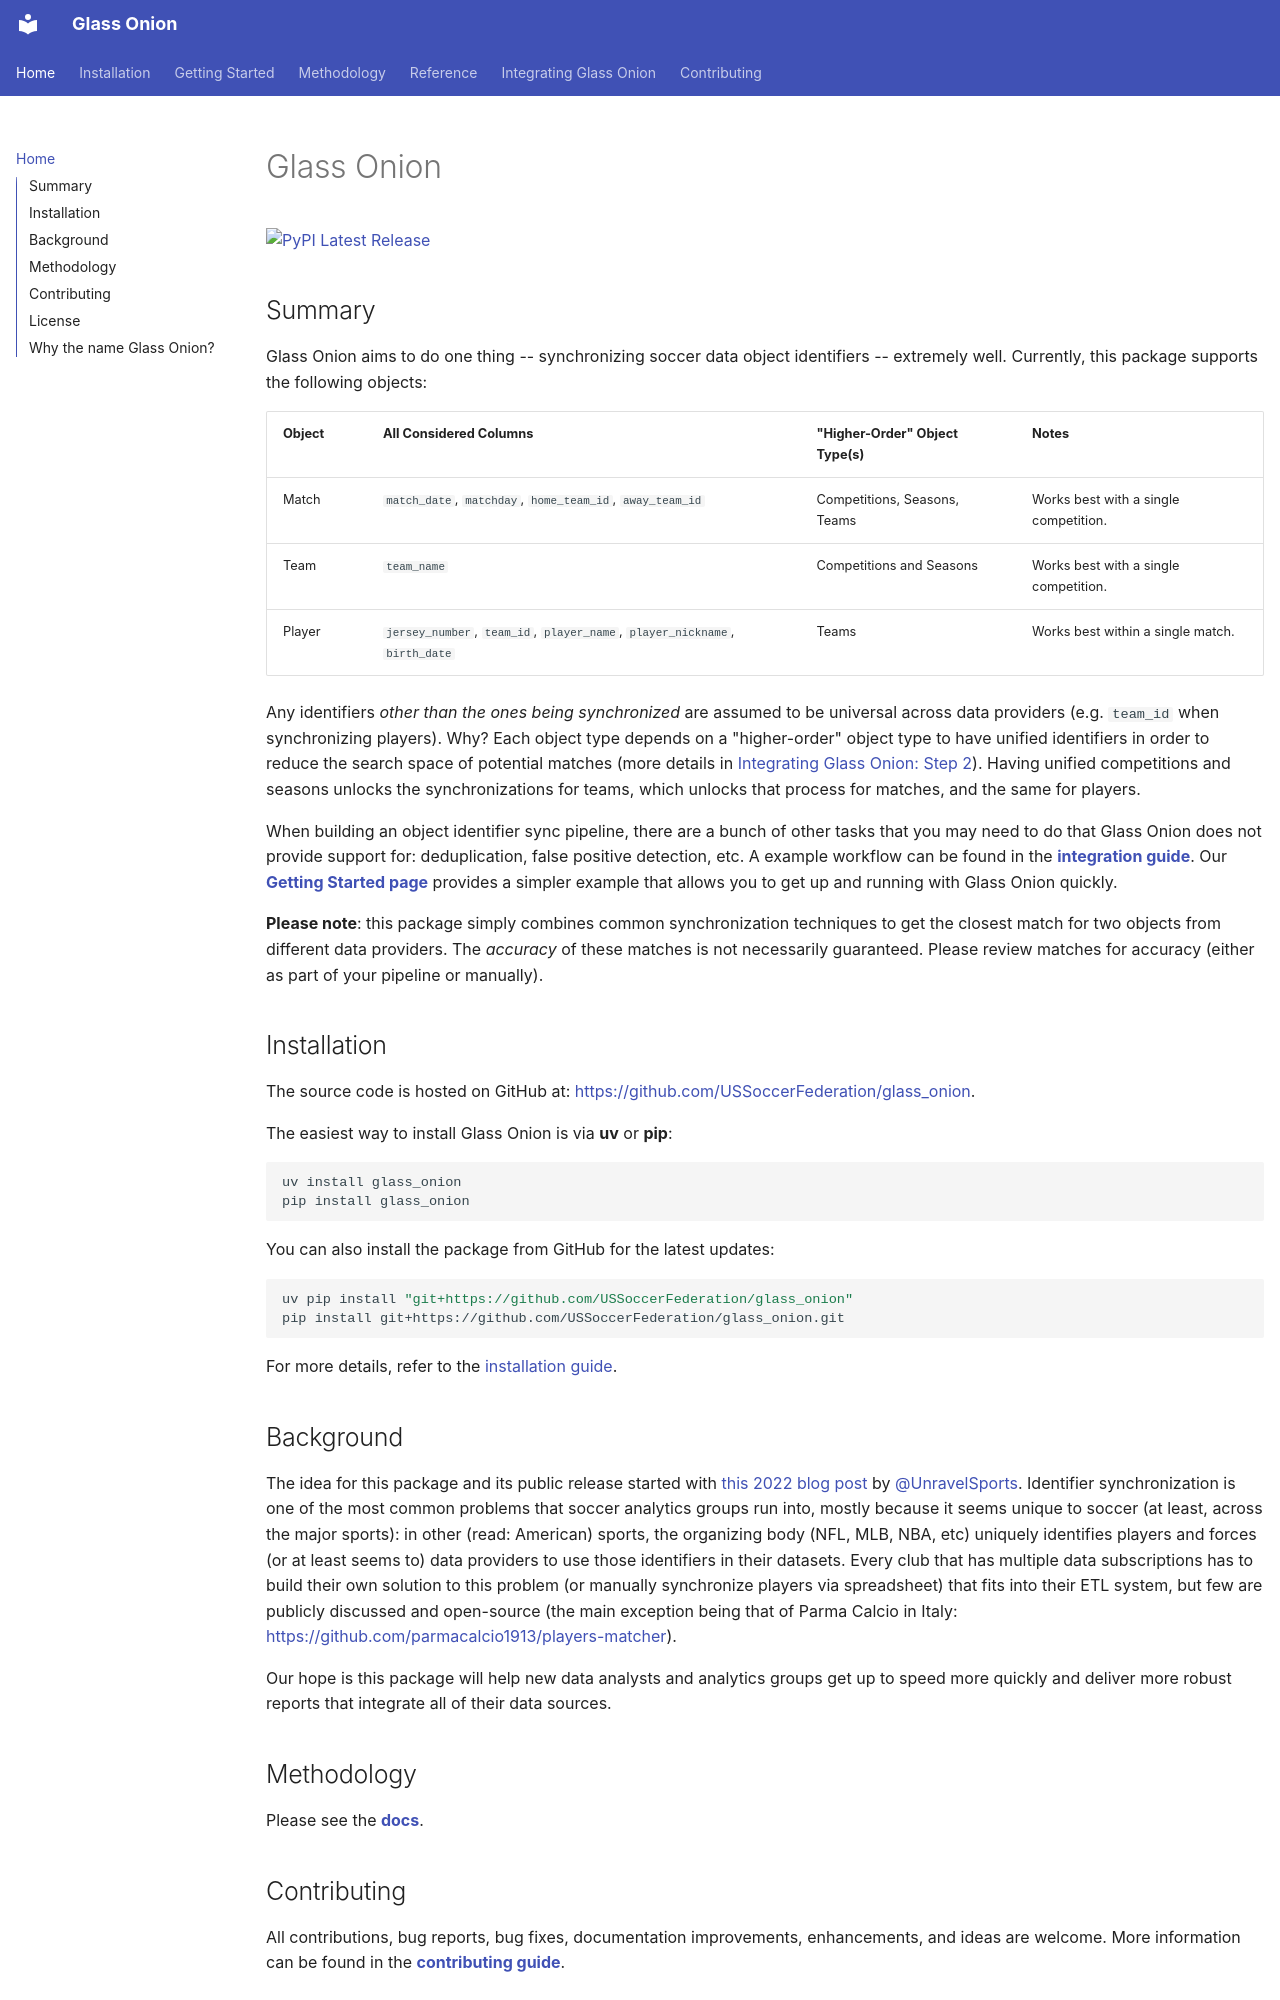

repository: USSoccerFederation/glass_onion · page: index.html · generator: mkdocs

# Glass Onion

[![PyPI Latest Release](https://img.shields.io/pypi/v/glass_onion.svg)](https://pypi.org/project/glass_onion/)
![](https://img.shields.io/github/license/USSoccerFederation/glass_onion)
![](https://img.shields.io/pypi/pyversions/glass_onion)


## Summary

Glass Onion aims to do one thing -- synchronizing soccer data object identifiers -- extremely well. Currently, this package supports the following objects:

| Object | All Considered Columns | "Higher-Order" Object Type(s) | Notes |
|----------|--------|------|-------|
| Match    | `match_date`, `matchday`, `home_team_id`, `away_team_id` | Competitions, Seasons, Teams |  Works best with a single competition. |
| Team     | `team_name` | Competitions and Seasons |  Works best with a single competition. |
| Player   | `jersey_number`, `team_id`, `player_name`, `player_nickname`, `birth_date` | Teams | Works best within a single match. |

Any identifiers _other than the ones being synchronized_ are assumed to be universal across data providers (e.g. `team_id` when synchronizing players). Why? Each object type depends on a "higher-order" object type to have unified identifiers in order to reduce the search space of potential matches (more details in [Integrating Glass Onion: Step 2](./integrating.md#step-2-synchronization)). Having unified competitions and seasons unlocks the synchronizations for teams, which unlocks that process for matches, and the same for players.

When building an object identifier sync pipeline, there are a bunch of other tasks that you may need to do that Glass Onion does not provide support for: deduplication, false positive detection, etc. A example workflow can be found in the **[integration guide](integrating.md)**. Our **[Getting Started page](getting_started.md)** provides a simpler example that allows you to get up and running with Glass Onion quickly.

**Please note**: this package simply combines common synchronization techniques to get the closest match for two objects from different data providers. The _accuracy_ of these matches is not necessarily guaranteed. Please review matches for accuracy (either as part of your pipeline or manually).

## Installation

The source code is hosted on GitHub at: [https://github.com/USSoccerFederation/glass_onion](https://github.com/USSoccerFederation/glass_onion).

The easiest way to install Glass Onion is via **uv** or **pip**:

```bash
uv install glass_onion
pip install glass_onion
```

You can also install the package from GitHub for the latest updates:

```sh
uv pip install "git+https://github.com/USSoccerFederation/glass_onion"
pip install git+https://github.com/USSoccerFederation/glass_onion.git
```

For more details, refer to the [installation guide](installation.md).


## Background

The idea for this package and its public release started with [this 2022 blog post](https://unravelsports.com/post.html?id=2022-07-11-player-id-matching-system) by [@UnravelSports](https://github.com/@UnravelSports). Identifier synchronization is one of the most common problems that soccer analytics groups run into, mostly because it seems unique to soccer (at least, across the major sports): in other (read: American) sports, the organizing body (NFL, MLB, NBA, etc) uniquely identifies players and forces (or at least seems to) data providers to use those identifiers in their datasets. Every club that has multiple data subscriptions has to build their own solution to this problem (or manually synchronize players via spreadsheet) that fits into their ETL system, but few are publicly discussed and open-source (the main exception being that of Parma Calcio in Italy: [https://github.com/parmacalcio1913/players-matcher](https://github.com/parmacalcio1913/players-matcher)). 

Our hope is this package will help new data analysts and analytics groups get up to speed more quickly and deliver more robust reports that integrate all of their data sources.
